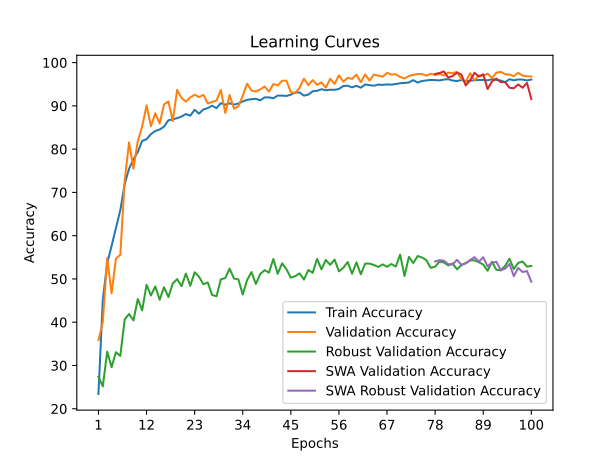

Source data for this figure (header and first rows):
time; train_accuracy; train_loss; valid_accuracy; valid_loss; valid_accuracy_robust; valid_accuracy_swa; valid_accuracy_robust_swa
21,1826; 23,4144; 2,1616; 35,8565; 1,7673; 27,3966; 35,8565; 27,3966
40,7535; 45,1968; 1,7334; 40,0463; 2,2011; 25,1724; 40,0463; 25,1724
59,3644; 53,6169; 1,5613; 54,8611; 1,2656; 33,2069; 54,8611; 33,2069
79,9222; 57,6100; 1,4798; 46,6667; 1,8984; 29,6207; 46,6667; 29,6207
98,4216; 61,7766; 1,3910; 54,6991; 1,5481; 33,0690; 54,6991; 33,0690
117,1448; 65,8912; 1,3186; 55,5787; 1,5630; 32,2069; 55,5787; 32,2069
167,3049; 71,9444; 1,1990; 72,7083; 0,9128; 40,6379; 72,7083; 40,6379
206,9665; 75,4688; 1,1283; 81,5509; 0,5489; 41,9138; 81,5509; 41,9138
226,4942; 77,6505; 1,0698; 75,4861; 0,7173; 40,4138; 75,4861; 40,4138
246,6216; 79,3576; 1,0275; 81,8750; 0,5459; 45,3621; 81,8750; 45,3621
290,3140; 81,9039; 0,9769; 85,2315; 0,4648; 42,7414; 85,2315; 42,7414
333,7407; 82,3032; 0,9741; 90,1157; 0,3207; 48,6552; 90,1157; 48,6552
361,8493; 83,4606; 0,9326; 85,3241; 0,4516; 46,1724; 85,3241; 46,1724
381,4365; 84,2072; 0,9209; 88,3102; 0,3770; 48,2759; 88,3102; 48,2759
423,7466; 84,5255; 0,9084; 85,9028; 0,4468; 45,1897; 85,9028; 45,1897
444,6838; 85,2083; 0,8839; 90,3241; 0,3104; 48,0862; 90,3241; 48,0862
492,4044; 86,6782; 0,8615; 91,0417; 0,2967; 45,8103; 91,0417; 45,8103
523,5702; 86,8750; 0,8522; 86,5046; 0,3999; 48,9655; 86,5046; 48,9655
552,9665; 87,1759; 0,8519; 93,7037; 0,2143; 49,9655; 93,7037; 49,9655
597,4008; 87,5405; 0,8357; 91,8287; 0,2638; 48,3276; 91,8287; 48,3276
650,0840; 88,1192; 0,8205; 90,9954; 0,2956; 51,2414; 90,9954; 51,2414
670,2786; 87,7315; 0,8325; 91,9676; 0,2606; 48,4138; 91,9676; 48,4138
709,9388; 89,0972; 0,8118; 92,5694; 0,2560; 51,5517; 92,5694; 51,5517
732,3439; 88,2060; 0,8222; 92,0370; 0,2554; 50,5172; 92,0370; 50,5172
775,0634; 89,1725; 0,8012; 92,5463; 0,2335; 48,7759; 92,5463; 48,7759
800,4837; 89,4850; 0,7898; 90,5556; 0,3186; 49,1897; 90,5556; 49,1897
834,7862; 90,0405; 0,7810; 90,9259; 0,2888; 46,3103; 90,9259; 46,3103
862,2560; 89,4734; 0,7959; 91,2269; 0,2933; 46,0000; 91,2269; 46,0000
902,1525; 90,6424; 0,7681; 93,6806; 0,2043; 49,9138; 93,6806; 49,9138
951,5301; 90,2720; 0,7784; 88,3565; 0,3554; 50,2069; 88,3565; 50,2069
971,3097; 90,5961; 0,7654; 92,5231; 0,2558; 52,3966; 92,5231; 52,3966
1004,3021; 90,2836; 0,7723; 89,3519; 0,3354; 50,0862; 89,3519; 50,0862
1027,5260; 90,5498; 0,7674; 89,8843; 0,3354; 49,9138; 89,8843; 49,9138
1051,9151; 91,0243; 0,7572; 92,3380; 0,2463; 46,3966; 92,3380; 46,3966
1094,9105; 91,4005; 0,7489; 95,1389; 0,1846; 49,7586; 95,1389; 49,7586
1124,8144; 91,5509; 0,7451; 93,5417; 0,2233; 51,5862; 93,5417; 51,5862
1146,0805; 91,6377; 0,7401; 93,3102; 0,2356; 48,8448; 93,3102; 48,8448
1197,5177; 91,2789; 0,7497; 93,7963; 0,2153; 51,1552; 93,7963; 51,1552
1219,7197; 91,9618; 0,7365; 94,4676; 0,1956; 52,0345; 94,4676; 52,0345
1268,0613; 91,9676; 0,7375; 93,2870; 0,2375; 51,4655; 93,2870; 51,4655
1286,0404; 91,7535; 0,7404; 95,0463; 0,1654; 54,6207; 95,0463; 54,6207
1317,5702; 92,3785; 0,7265; 94,7222; 0,1885; 51,1897; 94,7222; 51,1897
1361,1493; 92,3727; 0,7249; 95,8102; 0,1567; 53,6034; 95,8102; 53,6034
1411,4917; 92,2975; 0,7277; 95,8333; 0,1453; 52,2414; 95,8333; 52,2414
1456,7770; 92,5984; 0,7230; 93,1481; 0,2377; 50,3103; 93,1481; 50,3103
1482,0523; 93,1019; 0,7089; 92,9630; 0,2441; 50,6379; 92,9630; 50,6379
1517,5666; 93,0961; 0,7109; 94,1898; 0,1948; 51,2931; 94,1898; 51,2931
1539,1817; 92,3727; 0,7228; 96,2963; 0,1471; 49,8448; 96,2963; 49,8448
1574,6933; 92,6042; 0,7181; 94,7917; 0,1889; 52,0690; 94,7917; 52,0690
1595,2609; 93,3854; 0,7010; 95,9491; 0,1591; 51,4310; 95,9491; 51,4310
1632,7643; 93,4896; 0,7002; 94,8611; 0,1862; 54,6207; 94,8611; 54,6207
1678,8451; 93,8484; 0,6902; 95,4167; 0,1625; 52,2241; 95,4167; 52,2241
1715,2662; 93,6111; 0,6978; 94,2130; 0,1996; 54,3966; 94,2130; 54,3966
1737,5001; 93,7384; 0,6925; 96,2500; 0,1437; 53,2586; 96,2500; 53,2586
1776,2798; 93,7095; 0,6920; 95,0694; 0,1794; 54,4828; 95,0694; 54,4828
1827,7575; 93,9062; 0,6878; 97,0602; 0,1238; 51,7586; 97,0602; 51,7586
1847,8841; 94,5949; 0,6749; 95,6019; 0,1624; 52,5690; 95,6019; 52,5690
1876,1383; 94,6528; 0,6747; 96,4815; 0,1482; 53,9138; 96,4815; 53,9138
1916,0877; 94,2766; 0,6781; 96,2500; 0,1520; 51,2069; 96,2500; 51,2069
1959,5221; 94,6470; 0,6732; 97,1991; 0,1313; 53,8276; 97,1991; 53,8276
... 40 more rows
